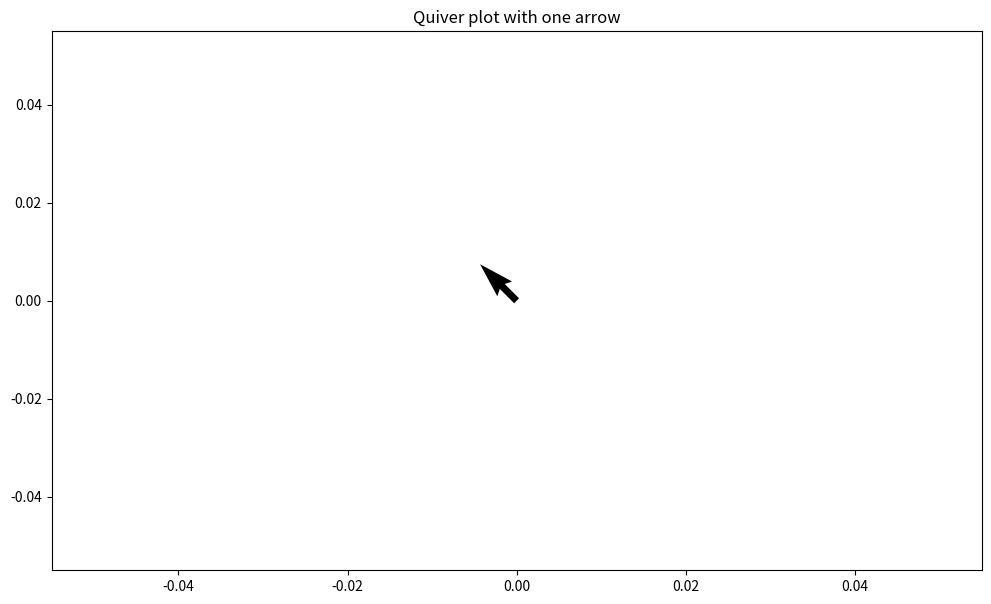

Python code for this plot:
# import numpy as np
# import matplotlib.pyplot as plt
# from scipy import interpolate

# # Define grid
# x = np.linspace(-5, 5, 50)
# y = np.linspace(-5, 5, 50)
# X, Y = np.meshgrid(x, y)

# # Define heat sources (position and intensity)
# heat_sources = [
#     {"pos": (-2, -2), "intensity": 1},
#     {"pos": (2, 2), "intensity": 1},
#     {"pos": (-3, 3), "intensity": 1}
# ]

# # Compute temperature field
# T = np.zeros_like(X)
# for source in heat_sources:
#     xs, ys = source["pos"]
#     intensity = source["intensity"]
#     distance = np.sqrt((X - xs)**2 + (Y - ys)**2)
#     T += intensity / (distance + 0.1)  # Avoid division by zero


# distance = np.sqrt((X - (-2))**2 + (Y - (-2))**2)
# T -= intensity / (distance + 0.1)  # Avoid division by zero


# temp_at_pos = interpolate.griddata((X.flatten(), Y.flatten()), 
#                                     T.flatten(), 
#                                     (0., 0.), 
#                                     method='cubic')

# print(temp_at_pos)


# # # Compute gradient (vector field)
# # Ty, Tx = np.gradient(T, y, x)  # Gradient components

# # # Normalize the gradient vectors
# # magnitude = np.sqrt(Tx**2 + Ty**2)
# # Tx = Tx / (magnitude + 1e-10)  # Add small value to avoid division by zero
# # Ty = Ty / (magnitude + 1e-10)

# # # Plot the temperature field and gradient vectors
# # plt.figure(figsize=(8, 6))
# # plt.contourf(X, Y, T, cmap='hot', levels=50)
# # plt.colorbar(label="Temperature")

# # # Plot vector field (gradient)
# # plt.quiver(X, Y, Tx, Ty, color='blue', scale=50)  

# # plt.xlabel("X")
# # plt.ylabel("Y")
# # plt.title("Temperature Field and Heat Gradient")
# # plt.show()
import numpy as np
import matplotlib.pyplot as plt
 
 
# Creating arrow
x_pos = 0
y_pos = 0
x_direct = -1
y_direct = 1
 
# Creating plot
fig, ax = plt.subplots(figsize = (12, 7))
ax.quiver(x_pos, y_pos, x_direct, y_direct)
ax.set_title('Quiver plot with one arrow')
 
# Show plot
plt.show()